pico-8 play session: no input (idle), after a click and taps of 🅾, ❎, 🅾+❎, 🅾 in the second before t = 0

[t = 1 s] idle ~1s (no d-pad/buttons)
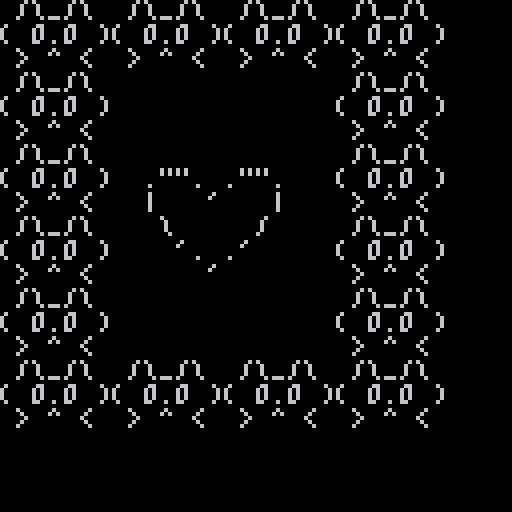

pico-8 cartridge
version 43
__lua__
--cls(2)
----     txt,  coord, color
--print("text",50,80, 15)
--print("here",8)
--print("here",8)
--print("here",9)
--print("here")
--print("here",13)

--sidequests

-- sidequest 1
--cls()
---- row 1
--print("1",0,0, 1)
--print("2",10,0, 2)
--print("3",20,0, 3)
--
---- row 2
--print("4",0,10, 4)
--print("5",10,10, 5)
--print("6",20,10, 6)
--
--
---- row 3
--print("7",0,20, 7)
--print("8",10,20, 8)
--print("9",20,20, 9)
--
--
---- row 4
--print("10",0,30, 10)
--print("11",10,30, 11)
--print("12",20,30, 12)
--
--
---- row 5
--print("13",0,40, 13)
--print("14",10,40, 14)
--print("15",20,40, 15)

---- sidequest 2
--cls(7)
--print("n",20,10, 12) 
--print("teach",20,17, 12) 
--print("ers",24,24, 12) 
--print("d",32,31, 12) 
--print("y",36,38, 12) 

---- sidequest 2.1
--cls()
--print("words",40,46,2)
--print("a",44,28,3)
--print(" ",9)
--print("m")
--print(" ")
--print("m",9)
--print("e")
--print("n")
--print("t")
--print("...⧗⧗⧗...",22,80,12)

---- sidequest 3 (fill screen with story)
--cls()
--print("the first time we spoke, i was ")
--print("halfway through a crossword")
--print("severed from the seattle times.")
--print("")
--print("the year was 1931, an early")
--print("afternoon in early april that ")
--print("found me curled against the")
--print("mohair velvet arm of my favorit")
--print("e chaise. before me, the warren")
--print("'s empty ballroom caverned.")
--print("dust filmed the parquet dance ")
--print("floor, the axminster-carpeted perimeter.")
--print("chandeliers cooled under cornic")
--print("ed ceilings. french windows")
--print("paneled plastered walls, beyond")
--print("which spanned puget sound's")
--print("pewtered waters to the east,")
--print("kitsap's cedared hills to the")
--print("west. yours - wordsamoment")

-- sideuqest 4 ascii art
cls()
print(" /\\_/\\  /\\_/\\  /\\_/\\  /\\_/\\ ")
print("( o.o )( o.o )( o.o )( o.o )")
print(" > ^ <  > ^ <  > ^ <  > ^ < ")
print(" /\\_/\\                /\\_/\\ ")
print("( o.o )              ( o.o )")
print(" > ^ <                > ^ < ")
print(" /\\_/\\                /\\_/\\ ")
print("( o.o )  .\"\". .\"\".   ( o.o )")
print(" > ^ <   |   '   |    > ^ < ")
print(" /\\_/\\    \\     /     /\\_/\\ ")
print("( o.o )    '. .'     ( o.o )")
print(" > ^ <       '        > ^ < ")
print(" /\\_/\\                /\\_/\\ ")
print("( o.o )              ( o.o )")
print(" > ^ <                > ^ < ")
print(" /\\_/\\  /\\_/\\  /\\_/\\  /\\_/\\ ")
print("( o.o )( o.o )( o.o )( o.o )")
print(" > ^ <  > ^ <  > ^ <  > ^ < ")
__gfx__
00000000000000000000000000000000000000000000000000000000000000000000000000000000000000000000000000000000000000000000000000000000
00000000000000000000000000000000000000000000000000000000000000000000000000000000000000000000000000000000000000000000000000000000
00700700000000000000000000000000000000000000000000000000000000000000000000000000000000000000000000000000000000000000000000000000
00077000000000000000000000000000000000000000000000000000000000000000000000000000000000000000000000000000000000000000000000000000
00077000000000000000000000000000000000000000000000000000000000000000000000000000000000000000000000000000000000000000000000000000
00700700000000000000000000000000000000000000000000000000000000000000000000000000000000000000000000000000000000000000000000000000
